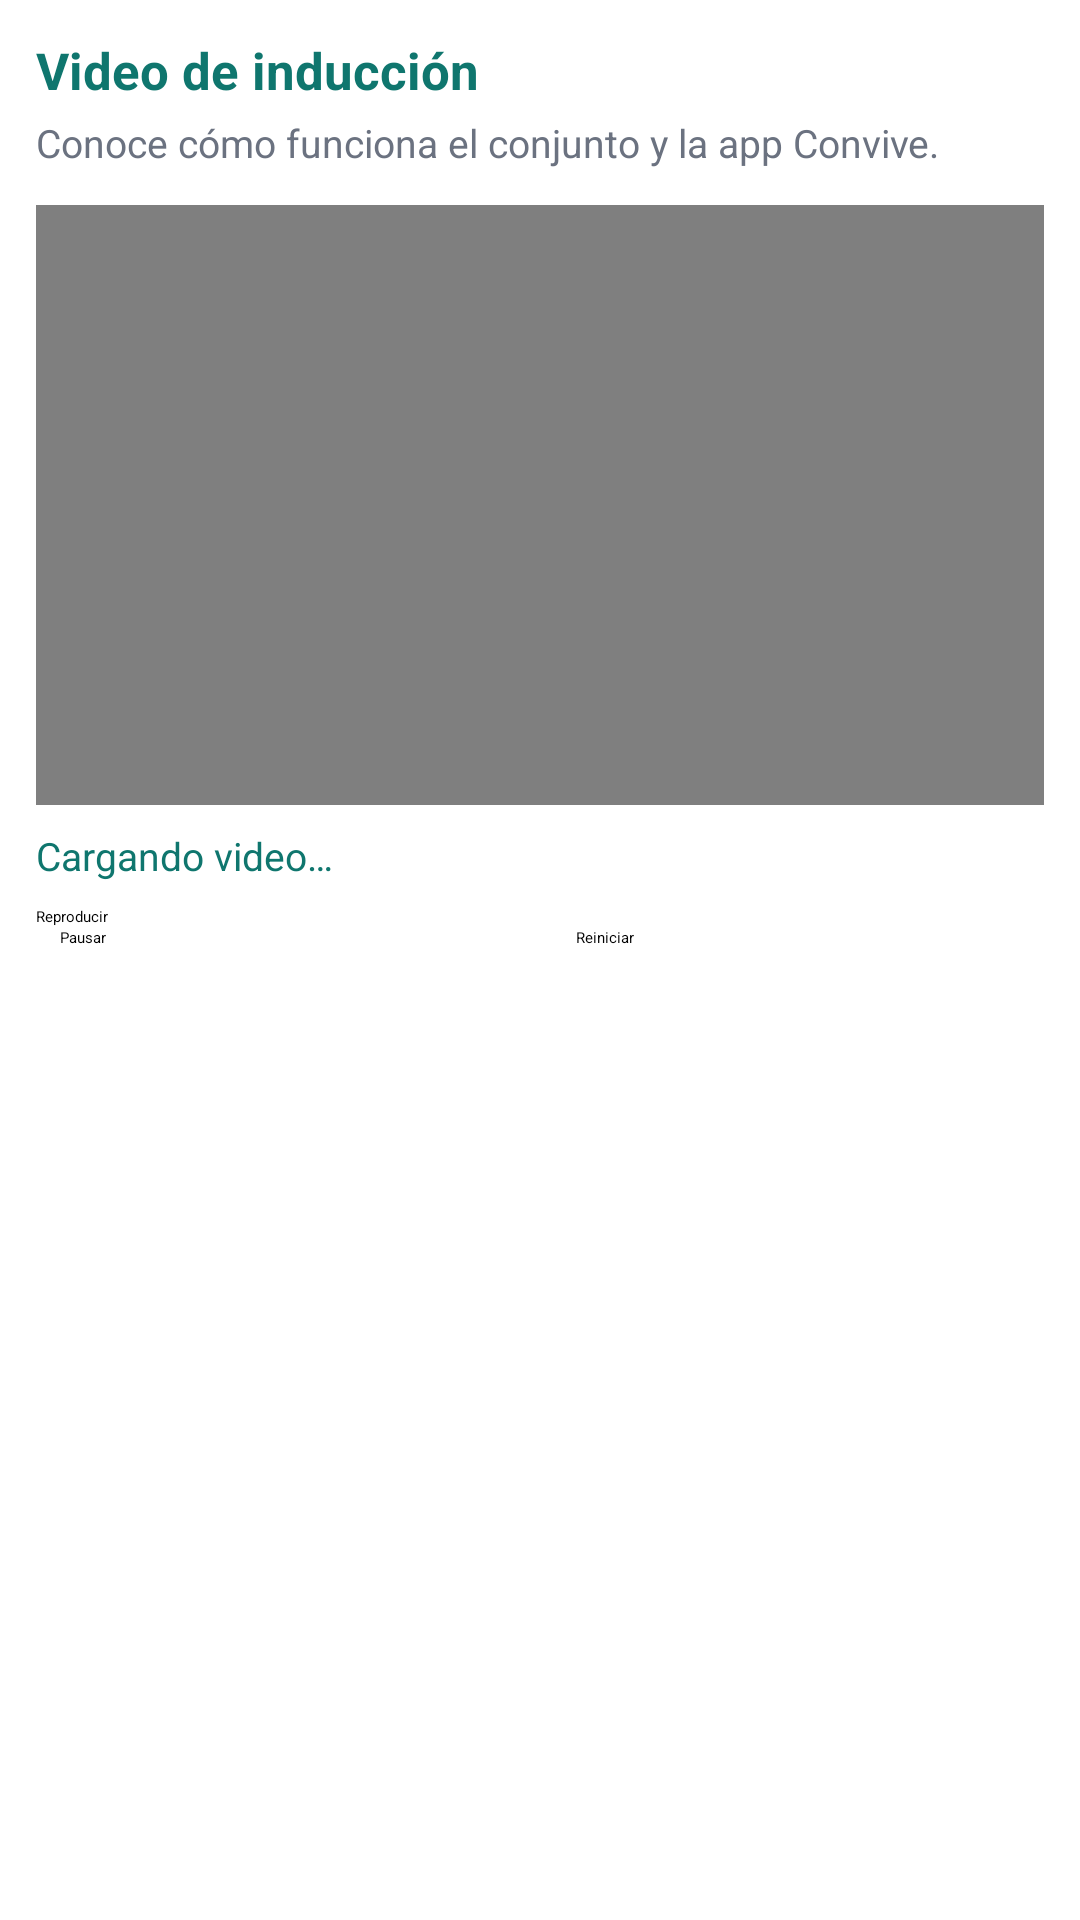

This screen was rendered from an Android layout file. Write that file and the resources it references.
<!-- AndroidManifest.xml: application theme Theme.Convive -->
<!-- res/layout/fragment_video.xml -->
<?xml version="1.0" encoding="utf-8"?>
<LinearLayout xmlns:android="http://schemas.android.com/apk/res/android"
    android:layout_width="match_parent"
    android:layout_height="match_parent"
    android:orientation="vertical"
    android:padding="12dp">

    <TextView
        android:id="@+id/tvEncabezadoVideo"
        style="@style/TextoTituloSeccion"
        android:layout_width="match_parent"
        android:layout_height="wrap_content"
        android:text="@string/titulo_video" />

    <TextView
        style="@style/TextoSecundario"
        android:layout_width="match_parent"
        android:layout_height="wrap_content"
        android:layout_marginTop="4dp"
        android:text="@string/descripcion_video" />

    <FrameLayout
        android:id="@+id/layoutReproductor"
        android:layout_width="match_parent"
        android:layout_height="200dp"
        android:layout_marginTop="12dp"
        android:background="@color/black">

        <VideoView
            android:id="@+id/vvInduccion"
            android:layout_width="match_parent"
            android:layout_height="match_parent"
            android:layout_gravity="center" />
    </FrameLayout>

    <TextView
        android:id="@+id/tvEstadoVideo"
        android:layout_width="match_parent"
        android:layout_height="wrap_content"
        android:layout_marginTop="8dp"
        android:text="@string/estado_video_cargando"
        android:textColor="@color/convive_primario"
        android:textSize="13sp" />

    <Button
        android:id="@+id/btnReproducir"
        android:layout_width="match_parent"
        android:layout_height="wrap_content"
        android:layout_marginTop="8dp"
        android:text="@string/reproducir" />

    <LinearLayout
        android:layout_width="match_parent"
        android:layout_height="wrap_content"
        android:orientation="horizontal">

        <Button
            android:id="@+id/btnPausar"
            style="@style/Widget.Material3.Button.OutlinedButton"
            android:layout_width="0dp"
            android:layout_height="wrap_content"
            android:layout_weight="1"
            android:paddingStart="8dp"
            android:paddingEnd="8dp"
            android:text="@string/pausar" />

        <Button
            android:id="@+id/btnReiniciar"
            style="@style/Widget.Material3.Button.OutlinedButton"
            android:layout_width="0dp"
            android:layout_height="wrap_content"
            android:layout_marginStart="8dp"
            android:layout_weight="1"
            android:paddingStart="8dp"
            android:paddingEnd="8dp"
            android:text="@string/reiniciar" />
    </LinearLayout>
</LinearLayout>
<!-- resources referenced by this layout -->
<resources>
  <color name="black">#FF000000</color>
  <color name="convive_primario">#FF0F766E</color>
  <string name="descripcion_video">Conoce cómo funciona el conjunto y la app Convive.</string>
  <string name="estado_video_cargando">Cargando video…</string>
  <string name="pausar">Pausar</string>
  <string name="reiniciar">Reiniciar</string>
  <string name="reproducir">Reproducir</string>
  <string name="titulo_video">Video de inducción</string>
  <style name="TextoSecundario">
          <item name="android:textColor">@color/convive_texto_secundario</item>
          <item name="android:textSize">13sp</item>
      </style>
  <style name="TextoTituloSeccion">
          <item name="android:textColor">@color/convive_primario</item>
          <item name="android:textSize">17sp</item>
          <item name="android:textStyle">bold</item>
      </style>
  <style name="Theme.Convive" parent="Base.Theme.Convive" />
  <color name="convive_texto_secundario">#FF6B7280</color>
  <style name="Base.Theme.Convive" parent="Theme.Material3.Light.NoActionBar">
          <item name="colorPrimary">@color/convive_primario</item>
          <item name="colorOnPrimary">@color/white</item>
          <item name="colorPrimaryContainer">@color/convive_seleccion</item>
          <item name="colorSecondary">@color/convive_acento</item>
          <item name="colorOnSecondary">@color/white</item>
          <item name="android:windowLightStatusBar">false</item>
      </style>
  <color name="white">#FFFFFFFF</color>
  <color name="convive_seleccion">#FFCCF2EC</color>
  <color name="convive_acento">#FFF97316</color>
</resources>
